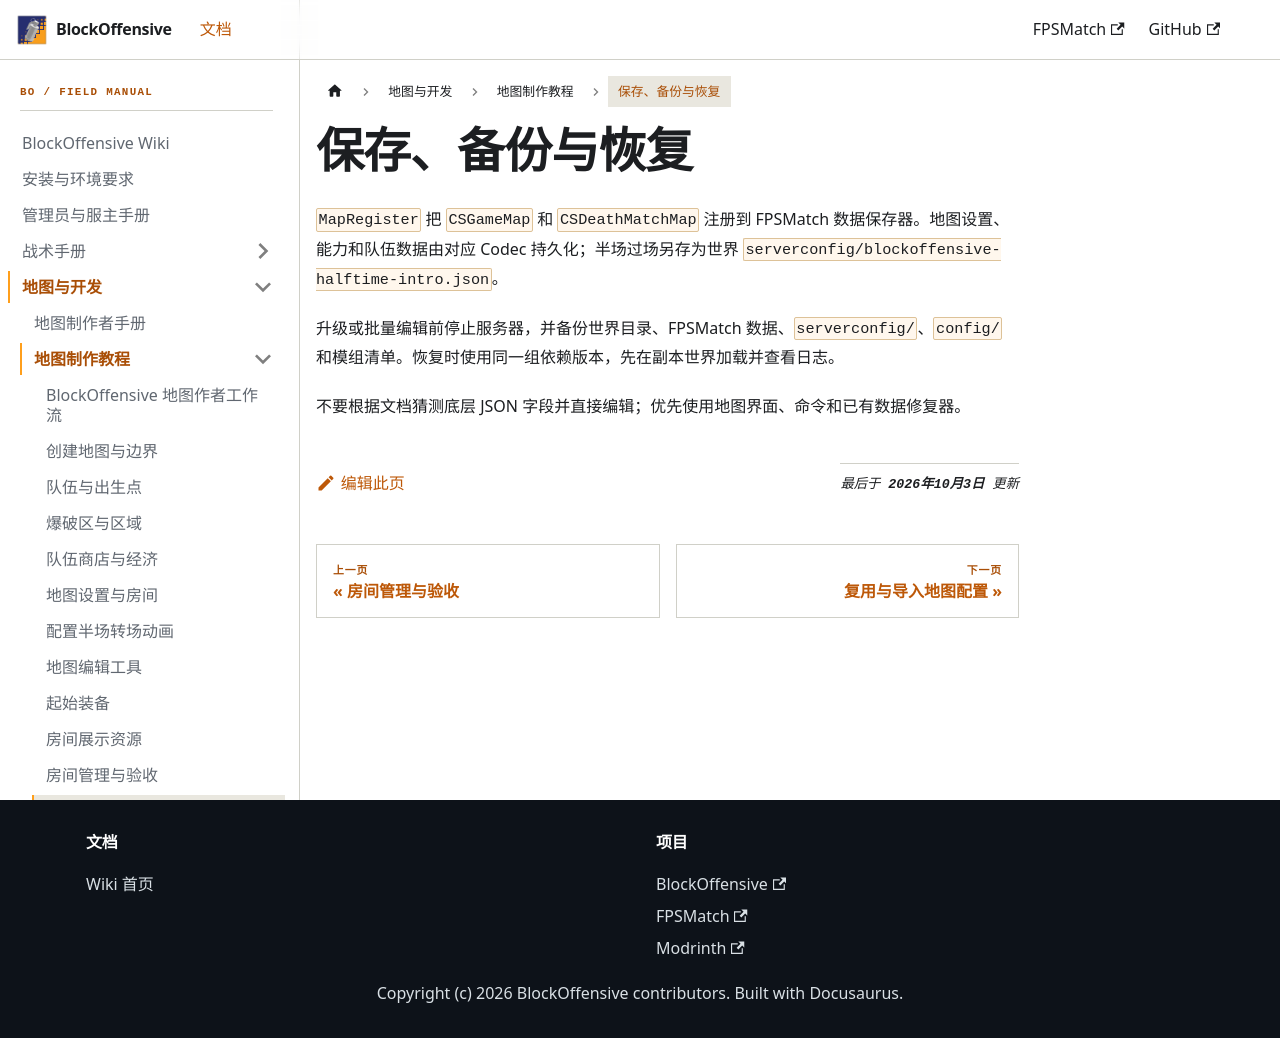

repository: PhasetransCrystal/BlockOffensive · page: master/docs/mapper/persistence/index.html · generator: docusaurus

---
title: 保存、备份与恢复
description: 保存 BlockOffensive 地图数据并在升级前建立可恢复备份。
---

# 保存、备份与恢复

`MapRegister` 把 `CSGameMap` 和 `CSDeathMatchMap` 注册到 FPSMatch 数据保存器。地图设置、能力和队伍数据由对应 Codec 持久化；半场过场另存为世界 `serverconfig/blockoffensive-halftime-intro.json`。

升级或批量编辑前停止服务器，并备份世界目录、FPSMatch 数据、`serverconfig/`、`config/` 和模组清单。恢复时使用同一组依赖版本，先在副本世界加载并查看日志。

不要根据文档猜测底层 JSON 字段并直接编辑；优先使用地图界面、命令和已有数据修复器。
